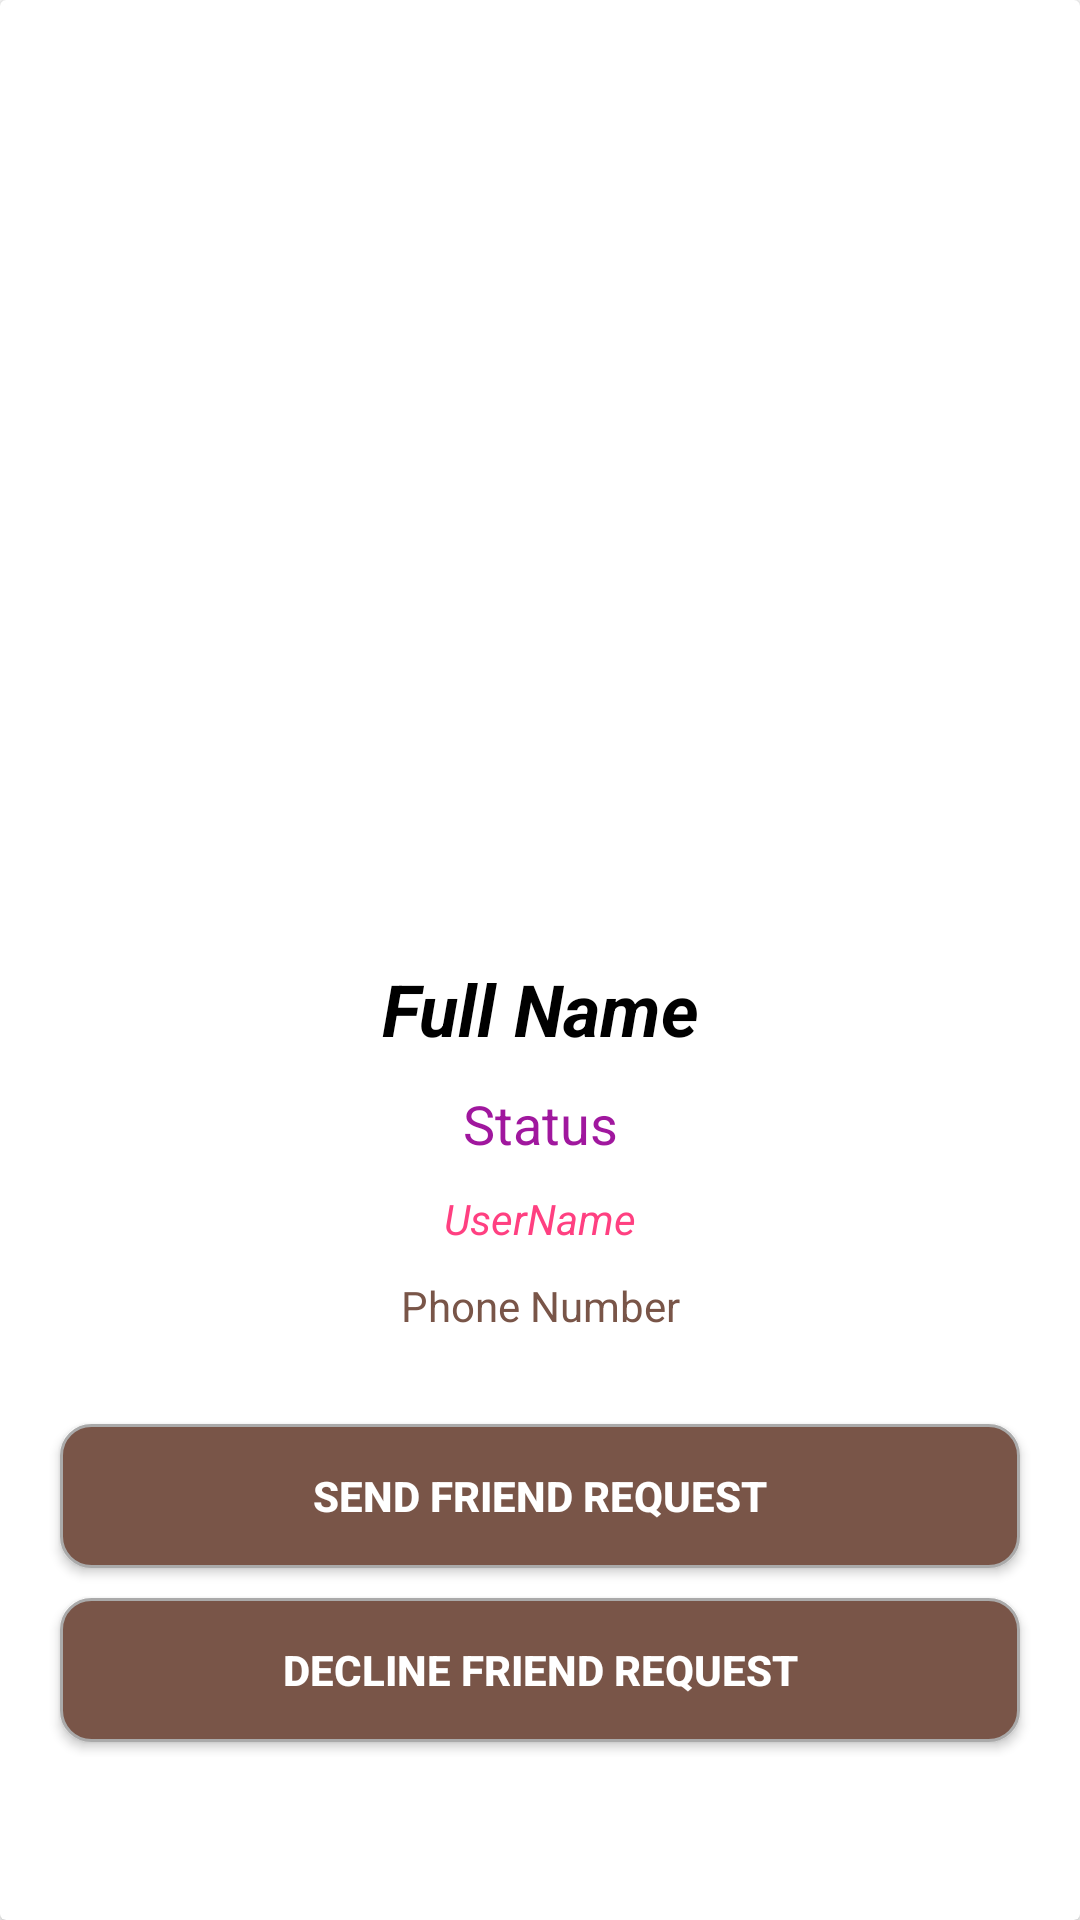

This screen was rendered from an Android layout file. Write that file and the resources it references.
<!-- AndroidManifest.xml: application theme AppTheme -->
<!-- res/layout/activity_person_profile.xml -->
<?xml version="1.0" encoding="utf-8"?>
<LinearLayout xmlns:android="http://schemas.android.com/apk/res/android"
    xmlns:app="http://schemas.android.com/apk/res-auto"
    xmlns:tools="http://schemas.android.com/tools"
    android:layout_width="match_parent"
    android:layout_height="match_parent"
    android:orientation="vertical"
    tools:context="tech.info.sasurie.sociall.PersonProfileActivity">

    <android.support.v7.widget.CardView
        android:layout_width="match_parent"
        android:layout_height="match_parent">

        <LinearLayout
            android:layout_width="match_parent"
            android:layout_height="match_parent"
            android:orientation="vertical">


            <LinearLayout
                android:layout_width="match_parent"
                android:layout_height="wrap_content"
                android:orientation="vertical">


                <ImageView
                    android:id="@+id/person_profile_pic"
                    android:layout_width="match_parent"
                    android:layout_height="300dp"
                    android:scaleType="centerCrop"
                    android:src="@drawable/profile"/>

            </LinearLayout>

           <ScrollView
               android:layout_width="match_parent"
               android:layout_height="match_parent">


               <LinearLayout
                   android:layout_width="match_parent"
                   android:layout_height="match_parent"
                   android:orientation="vertical"
                   android:layout_margin="5dp">

                   <LinearLayout
                       android:layout_width="match_parent"
                       android:layout_height="wrap_content"
                       android:orientation="vertical"
                       android:layout_margin="10dp">

                       <TextView
                           android:id="@+id/person_profile_full_name"
                           android:layout_width="match_parent"
                           android:layout_height="wrap_content"
                           android:text="Full Name"
                           android:textAlignment="center"
                           android:layout_gravity="center"
                           android:textStyle="bold|italic"
                           android:textColor="@android:color/black"
                           android:textSize="24sp"
                           android:layout_margin="5dp"/>


                       <TextView
                           android:id="@+id/person_profile_status"
                           android:layout_width="match_parent"
                           android:layout_height="wrap_content"
                           android:text="Status"
                           android:textSize="18sp"
                           android:textAlignment="center"
                           android:textColor="@color/sendercolor"
                           android:layout_margin="5dp"
                           />


                       <TextView
                           android:id="@+id/person_profile_username"
                           android:layout_width="match_parent"
                           android:layout_height="wrap_content"
                           android:text="UserName"
                           android:textSize="14sp"
                           android:textStyle="italic"
                           android:layout_margin="5dp"
                           android:textAlignment="center"
                           android:textColor="@color/colorAccent"
                           />

                       <TextView
                           android:id="@+id/person_profile_mobile"
                           android:layout_width="match_parent"
                           android:layout_height="wrap_content"
                           android:text="Phone Number"
                           android:layout_margin="5dp"
                           android:textAlignment="center"
                           android:textColor="@color/postColor"/>

                   </LinearLayout>

                   <LinearLayout
                       android:layout_width="match_parent"
                       android:layout_height="wrap_content"
                       android:orientation="vertical"
                       android:layout_margin="10dp">

                       <Button
                           android:id="@+id/person_send_friend_request_btn"
                           android:layout_width="match_parent"
                           android:layout_height="wrap_content"
                           android:text="Send Friend Request"
                           android:layout_margin="5dp"
                           android:textColor="@android:color/white"
                           android:textStyle="bold"
                           android:background="@drawable/round_button"/>

                       <Button
                           android:id="@+id/person_decline_friend_request_btn"
                           android:layout_width="match_parent"
                           android:layout_height="wrap_content"
                           android:text="Decline Friend Request"
                           android:layout_margin="5dp"
                           android:textColor="@android:color/white"
                           android:textStyle="bold"
                           android:background="@drawable/round_button"/>

                   </LinearLayout>

               </LinearLayout>


           </ScrollView>

        </LinearLayout>

    </android.support.v7.widget.CardView>

</LinearLayout>
<!-- resources referenced by this layout -->
<resources>
  <color name="colorAccent">#FF4081</color>
  <color name="postColor">#795548</color>
  <color name="sendercolor">#a0179e</color>
  <!-- drawable round_button (drawable) -->
  <?xml version="1.0" encoding="utf-8"?>
  <shape xmlns:android="http://schemas.android.com/apk/res/android"
      android:padding="16dp"
      android:shape="rectangle">
      <solid android:color="@color/colorPrimary"/>
      <stroke
          android:width="1dp"
          android:color="@android:color/darker_gray"
          />
      <corners android:radius="10dp" />
  </shape>
  <style name="AppTheme" parent="Theme.AppCompat.Light.NoActionBar">
          
          <item name="colorPrimary">@color/colorPrimary</item>
          <item name="colorPrimaryDark">@color/colorPrimaryDark</item>
          <item name="colorAccent">@color/colorAccent</item>
          <item name="android:colorBackground">@color/background_material_light</item>
      </style>
  <color name="colorPrimary">#795548</color>
  <color name="colorPrimaryDark">#5D4037</color>
  <color name="background_material_light">#fefefe</color>
</resources>
